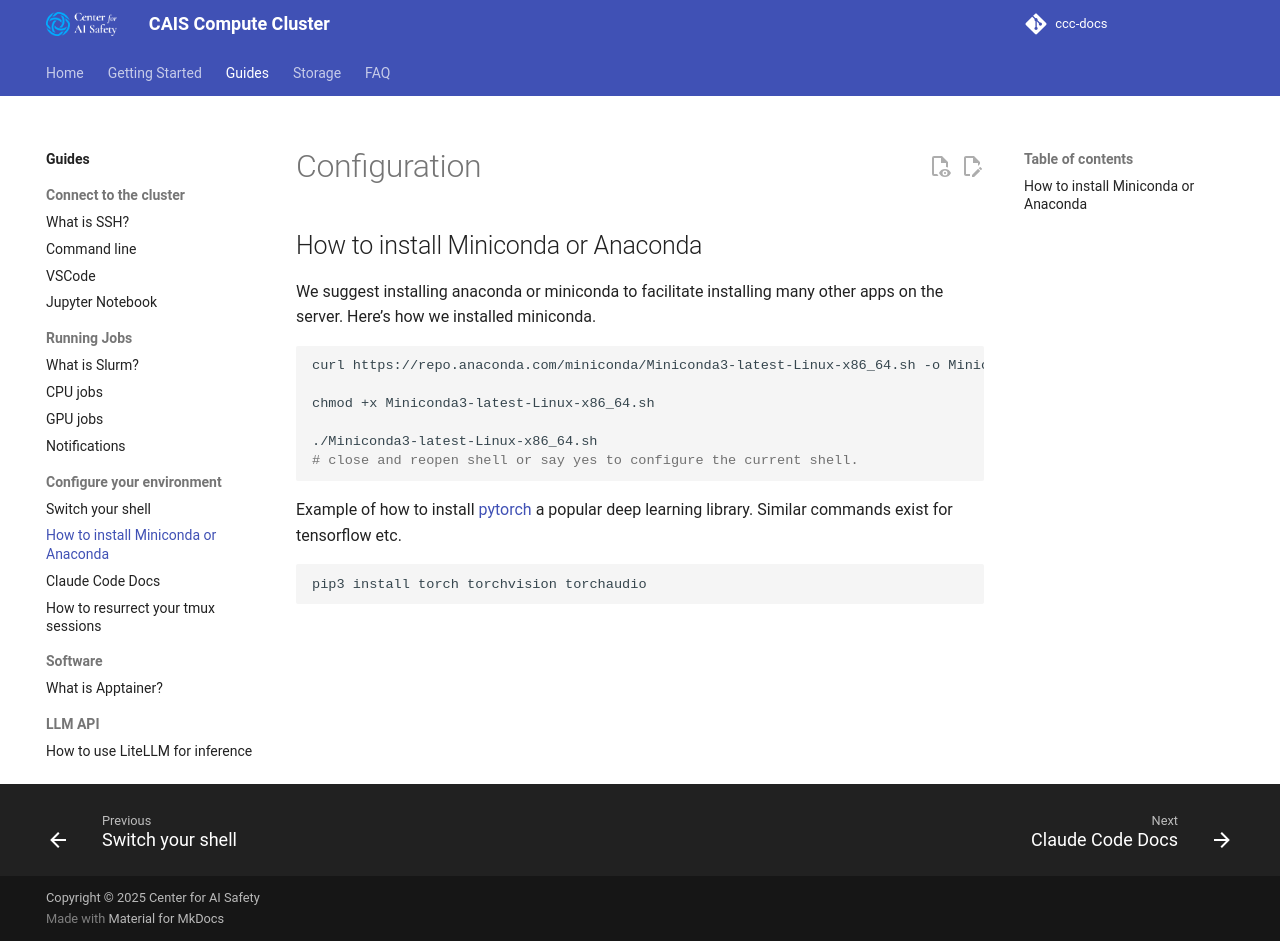

repository: centerforaisafety/ccc-docs · page: guides/configuration/how-to-install-miniconda-or-anaconda/index.html · generator: mkdocs

# Configuration 

## How to install Miniconda or Anaconda
We suggest installing anaconda or miniconda to facilitate installing many other apps on the server. Here’s how we installed miniconda.

```sh
curl https://repo.anaconda.com/miniconda/Miniconda3-latest-Linux-x86_64.sh -o Miniconda3-latest-Linux-x86_64.sh

chmod +x Miniconda3-latest-Linux-x86_64.sh

./Miniconda3-latest-Linux-x86_64.sh
# close and reopen shell or say yes to configure the current shell.
```

Example of how to install [pytorch](https://pytorch.org/get-started/locally/) a popular deep learning library. Similar commands exist for tensorflow etc.

```sh
pip3 install torch torchvision torchaudio
```
